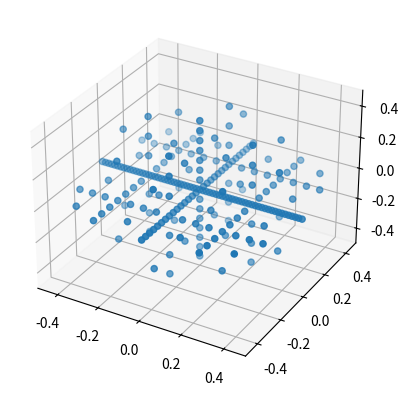

Here is the Python script that generated this plot:
'''
Script containing all functions required to construct Penalised Sparse Grids
'''

## PACKAGES ##

import numpy as np
import itertools as it

## DEFINE FUNCTIONS ##

def to_sum_k_rec(dim, level):
	'''
	Returns list of all combinations of dim-many non-negative integers that sum
	to level. [ADAPTED FROM ONLINE FORUM - REFERENCE]
	'''
	if dim == 1:
		yield (level,)
	else:
		for x in range(0, level+1):
			for i in to_sum_k_rec(dim - 1, level - x):
				yield (x,) + i


def index_to_design(index):                                                     
	'''
	For a given multi-index, return additional components of sparse grid not
	included by indices closed-below index.

	Args:
		index: List of dim-length Lists representing a multi-index for a sparse
		grid component.
	Returns:
		List of dim-length Lists, each representing a point in dim-dimensional
		space.
	'''
	dim  = len(index)
	# Initialise list of one-dimensional sequences.
	one_d_arrays = []
	# Iterate over each dimension.
	for j in range(0,dim):
		# Number of points in each dimension governed by muli-index.
		one_d_arrays.append(
			np.arange(-0.5+0.5**(index[j]+1),0.5,0.5**(index[j])))
	# Sparse grid component given by cartesian product of one-dim sequences.
	points = it.product(*one_d_arrays)

	return list(points)


def construct_sg_differences(level, dim):
	'''
	Constructs the set of points in SG(level) / SG(level-1), i.e. the
	additional points added to successive isotropic sparse grids.
	'''
	# Return empty list if level is negative.
	if level < 0:
		return [] # [CHANGED FROM ORIGINAL]
	else:
		# Initialise empty list of points.
		point_list = []
		# Iterate over all additional indices.
		for index in list(to_sum_k_rec(dim, level)):
			# Append points from each index to point list.
			point_list += index_to_design(list(index))

	return point_list


def construct_psg(level, penalty, dim):
	'''
	Construct penalised sparse grid, points stored as list.

	Args:
		level: Int, level of construciton of the sparse grid.
		penalty: List of Ints, penalty in each dimension.
		dim: Int, dimension.
	Returns:
		List of Tuples, coordiates of points in penalised sparse grid.
	'''
	# Initialise design as empty list.
	design = []

	## ANISOTROPIC PART ##

	# Iterate over all dimensions.
	for j in range(1, dim+1):
		# Iterate over differences between successive penalties.
		for l in range(1, penalty[j]-penalty[j-1]+1):
			# Find addtional points between levels, done in a lower dimension.
			addition = construct_sg_differences(level-penalty[j]+l,j)
			# Embed new points in higher ambient dimension. [IMPROVE]
			ammended_addition = []
			for point in addition:
				ammended_addition.append(
					list(point)+list(np.zeros(dim-j))
				)
			# Append new points to design.
			design += ammended_addition
	
	## ISOTROPIC PART ##

	# Check if isotropic part is non-empty.
	if level > penalty[dim-1]:
		# Iterate over levels up to level of construciton of isotropic part,
		# given by difference between overall level and size of largest
		# penalty.
		for l in range(level-penalty[dim-1]):
			# Append points from each level of isotropic part to design.
			design += construct_sg_differences(l, dim)

	return design


if __name__ == '__main__':

	## PACKAGES ##
	import matplotlib.pyplot as plt

	def main():
		'''
		Construct Penalised Sparse Grid and plot for dimensions <= 3.
		'''
		
		# PSG parameters.
		dim = 3
		level = 5
		penalty = [0,1,2,3]

		# Plotting parameters.
		print_design = True

		# Function.
		design = np.array(construct_psg(level, penalty, dim))
		if print_design == True:
			print(design)

		# Plotting 2D.
		if dim == 2:
			fig, ax = plt.subplots()
			ax.grid()
			ax.set_ylim(-0.5,0.5)
			ax.set_xlim(-0.5,0.5)
			ax.scatter(*design.T)
			plt.show()
		# Plotting 3D.
		elif dim == 3:
			fig = plt.figure()
			ax = fig.add_subplot(projection='3d')
			ax.set_ylim(-0.5,0.5)
			ax.set_xlim(-0.5,0.5)
			ax.set_zlim(-0.5,0.5)
			ax.scatter(*design.T)
			plt.show()

	main()
